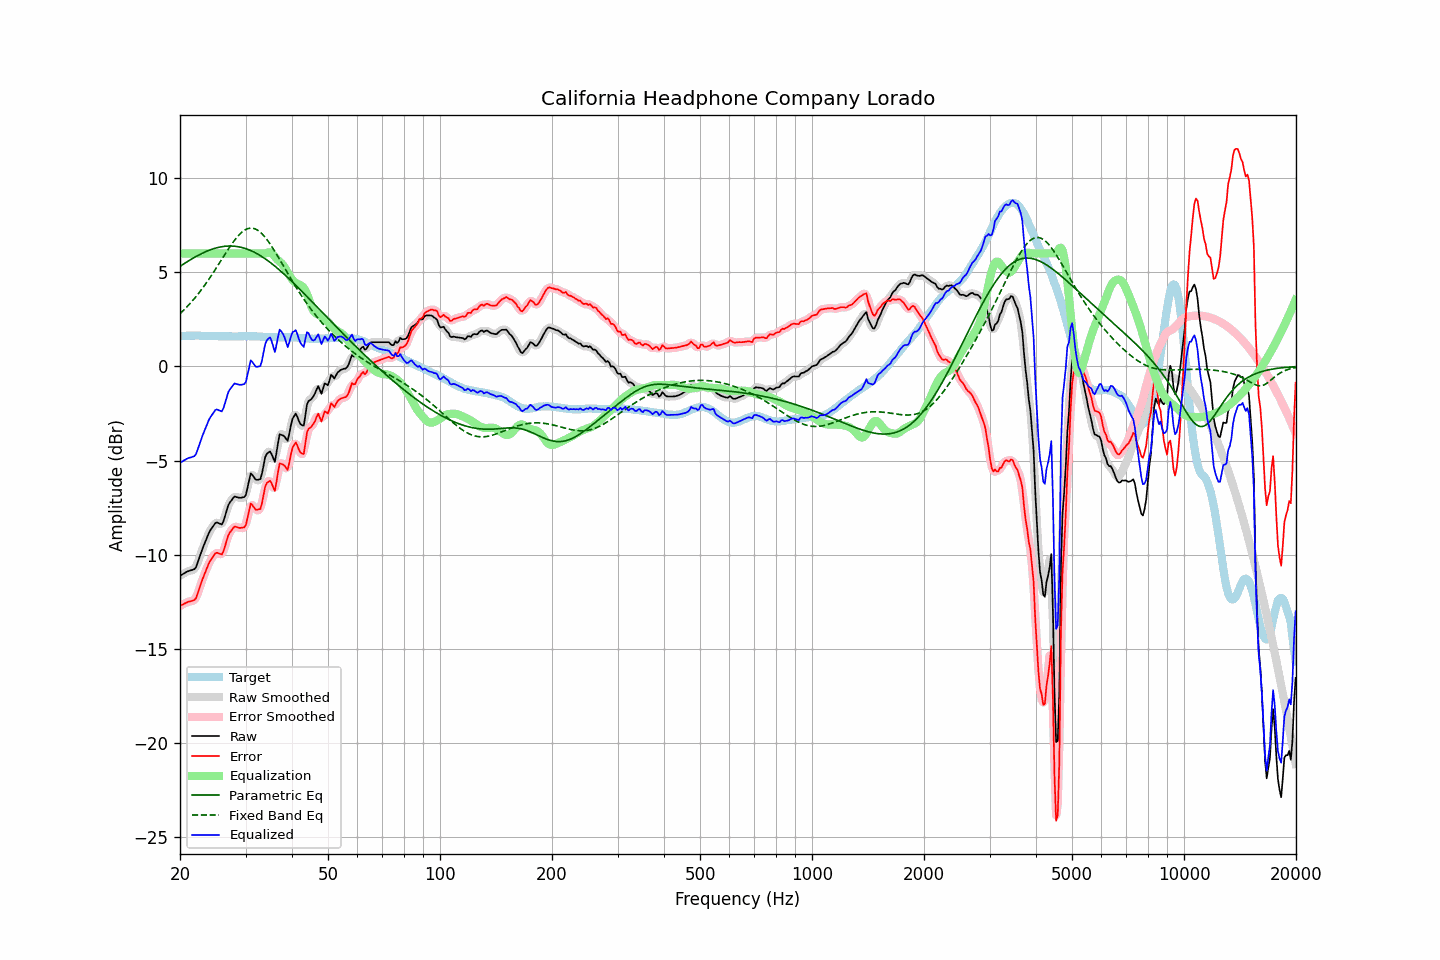

Data behind this chart, as committed beside it:
frequency, raw, error, smoothed, error_smoothed, equalization, parametric_eq, fixed_band_eq, equalized_raw, equalized_smoothed, target
20.00, -11.11, -12.71, -11.12, -12.72, 6.00, 5.31, 2.80, -5.11, -5.12, 1.60
20.20, -11.06, -12.67, -11.06, -12.67, 6.00, 5.37, 2.88, -5.06, -5.06, 1.61
20.40, -11.01, -12.63, -11.01, -12.62, 6.00, 5.42, 2.96, -5.01, -5.01, 1.62
20.61, -10.97, -12.58, -10.96, -12.58, 6.00, 5.48, 3.05, -4.97, -4.96, 1.62
20.81, -10.91, -12.54, -10.92, -12.54, 6.00, 5.53, 3.13, -4.91, -4.92, 1.63
21.02, -10.87, -12.50, -10.88, -12.51, 6.00, 5.59, 3.22, -4.87, -4.88, 1.63
21.23, -10.84, -12.48, -10.85, -12.48, 6.00, 5.64, 3.32, -4.84, -4.85, 1.64
21.44, -10.82, -12.46, -10.83, -12.46, 6.00, 5.69, 3.41, -4.82, -4.83, 1.64
21.66, -10.80, -12.43, -10.81, -12.45, 6.00, 5.74, 3.51, -4.80, -4.81, 1.64
21.87, -10.76, -12.40, -10.75, -12.39, 6.00, 5.79, 3.61, -4.76, -4.75, 1.64
22.09, -10.65, -12.30, -10.62, -12.26, 6.00, 5.84, 3.71, -4.65, -4.62, 1.64
22.31, -10.40, -12.05, -10.42, -12.06, 6.00, 5.88, 3.82, -4.40, -4.42, 1.64
22.54, -10.17, -11.80, -10.17, -11.81, 6.00, 5.93, 3.92, -4.17, -4.17, 1.63
22.76, -9.92, -11.55, -9.92, -11.55, 6.00, 5.97, 4.04, -3.92, -3.92, 1.62
22.99, -9.68, -11.30, -9.69, -11.31, 6.00, 6.01, 4.15, -3.68, -3.69, 1.62
23.22, -9.47, -11.09, -9.46, -11.08, 6.00, 6.05, 4.27, -3.47, -3.46, 1.62
23.45, -9.25, -10.87, -9.25, -10.86, 6.00, 6.09, 4.39, -3.25, -3.25, 1.61
23.69, -9.05, -10.66, -9.04, -10.65, 6.00, 6.13, 4.51, -3.05, -3.04, 1.61
23.92, -8.83, -10.44, -8.85, -10.46, 6.00, 6.16, 4.63, -2.83, -2.85, 1.61
24.16, -8.68, -10.29, -8.69, -10.30, 6.00, 6.19, 4.76, -2.68, -2.69, 1.61
24.40, -8.56, -10.17, -8.54, -10.16, 6.00, 6.23, 4.89, -2.56, -2.54, 1.61
24.65, -8.44, -10.05, -8.42, -10.04, 6.00, 6.25, 5.02, -2.44, -2.42, 1.61
24.89, -8.31, -9.92, -8.34, -9.95, 6.00, 6.28, 5.15, -2.31, -2.34, 1.61
25.14, -8.29, -9.89, -8.30, -9.91, 6.00, 6.30, 5.28, -2.29, -2.30, 1.61
25.39, -8.33, -9.92, -8.33, -9.93, 6.00, 6.32, 5.42, -2.33, -2.33, 1.60
25.65, -8.35, -9.95, -8.37, -9.97, 6.00, 6.34, 5.55, -2.35, -2.37, 1.60
25.91, -8.39, -9.99, -8.34, -9.94, 6.00, 6.36, 5.69, -2.39, -2.34, 1.60
26.16, -8.22, -9.82, -8.20, -9.80, 6.00, 6.37, 5.82, -2.22, -2.20, 1.60
26.43, -7.95, -9.55, -7.95, -9.55, 6.00, 6.38, 5.96, -1.95, -1.95, 1.60
26.69, -7.65, -9.25, -7.66, -9.26, 6.00, 6.39, 6.09, -1.65, -1.66, 1.60
26.96, -7.38, -8.97, -7.41, -9.01, 6.00, 6.39, 6.22, -1.38, -1.41, 1.60
27.23, -7.23, -8.82, -7.23, -8.82, 6.00, 6.39, 6.35, -1.23, -1.23, 1.59
27.50, -7.12, -8.71, -7.09, -8.68, 6.00, 6.39, 6.47, -1.12, -1.09, 1.59
27.77, -6.99, -8.59, -6.99, -8.59, 6.00, 6.39, 6.59, -0.99, -0.99, 1.59
28.05, -6.90, -8.50, -6.94, -8.53, 6.00, 6.38, 6.71, -0.90, -0.94, 1.59
28.33, -6.93, -8.53, -6.92, -8.52, 6.00, 6.37, 6.81, -0.93, -0.92, 1.59
28.62, -6.95, -8.55, -6.95, -8.54, 6.00, 6.36, 6.91, -0.95, -0.95, 1.59
28.90, -6.97, -8.57, -6.97, -8.57, 6.00, 6.34, 7.01, -0.97, -0.97, 1.60
29.19, -6.97, -8.57, -6.98, -8.58, 6.00, 6.32, 7.09, -0.97, -0.98, 1.60
29.48, -6.95, -8.55, -6.99, -8.59, 6.00, 6.30, 7.16, -0.95, -0.99, 1.60
29.78, -6.93, -8.54, -6.92, -8.53, 6.00, 6.28, 7.22, -0.93, -0.92, 1.61
30.08, -6.82, -8.42, -6.75, -8.35, 6.00, 6.25, 7.27, -0.82, -0.75, 1.61
30.38, -6.44, -8.05, -6.42, -8.02, 6.00, 6.22, 7.31, -0.44, -0.42, 1.61
30.68, -6.06, -7.66, -6.06, -7.66, 6.00, 6.19, 7.33, -0.06, -0.06, 1.60
30.99, -5.68, -7.28, -5.81, -7.41, 6.00, 6.15, 7.34, 0.32, 0.19, 1.60
31.30, -5.76, -7.37, -5.76, -7.36, 6.00, 6.11, 7.34, 0.24, 0.24, 1.60
31.61, -5.88, -7.48, -5.85, -7.45, 6.00, 6.07, 7.32, 0.12, 0.15, 1.60
31.93, -6.00, -7.60, -5.97, -7.57, 6.00, 6.03, 7.29, -0.00, 0.03, 1.60
32.24, -6.02, -7.61, -6.04, -7.64, 6.00, 5.98, 7.25, -0.02, -0.04, 1.59
32.57, -6.00, -7.59, -6.04, -7.63, 6.00, 5.93, 7.19, -0.00, -0.04, 1.59
32.89, -5.98, -7.57, -5.91, -7.50, 6.00, 5.88, 7.12, 0.02, 0.09, 1.58
33.22, -5.68, -7.26, -5.63, -7.21, 6.00, 5.83, 7.04, 0.32, 0.37, 1.57
33.55, -5.25, -6.82, -5.26, -6.83, 6.00, 5.77, 6.95, 0.75, 0.74, 1.57
33.89, -4.82, -6.38, -4.90, -6.46, 6.00, 5.71, 6.85, 1.18, 1.10, 1.56
34.23, -4.64, -6.19, -4.64, -6.20, 6.02, 5.65, 6.75, 1.39, 1.39, 1.56
34.57, -4.57, -6.13, -4.53, -6.08, 6.05, 5.59, 6.63, 1.48, 1.53, 1.56
34.92, -4.52, -6.07, -4.56, -6.12, 6.06, 5.53, 6.51, 1.54, 1.50, 1.55
35.27, -4.66, -6.22, -4.74, -6.29, 6.02, 5.46, 6.38, 1.35, 1.28, 1.55
35.62, -4.87, -6.42, -4.88, -6.43, 5.93, 5.39, 6.24, 1.06, 1.05, 1.55
35.97, -5.07, -6.62, -4.87, -6.41, 5.83, 5.33, 6.10, 0.76, 0.96, 1.55
... 635 more rows
